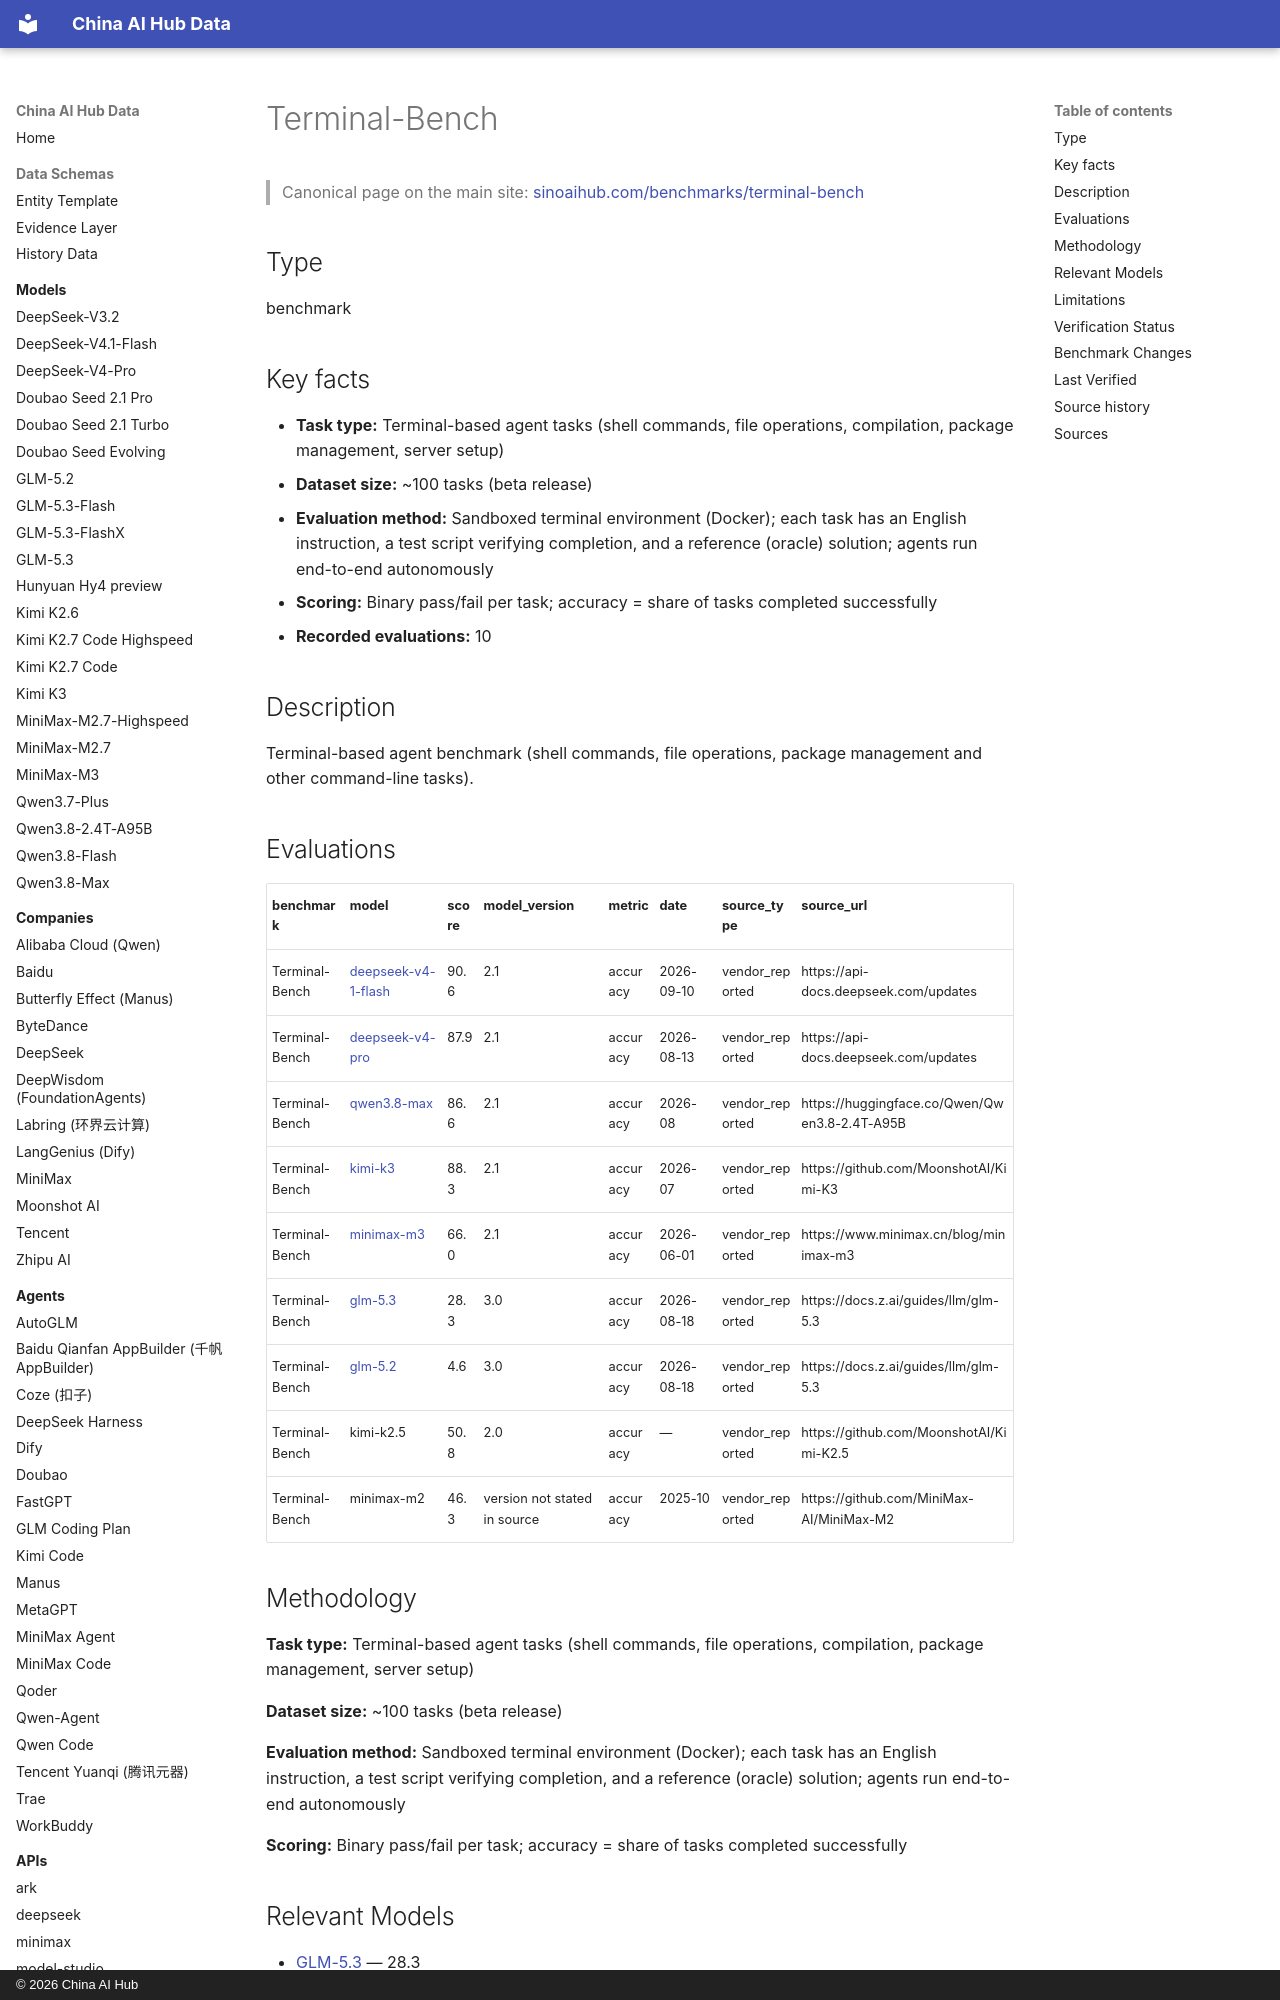

repository: martinxionbiotech-max/china-ai-hub-data · page: benchmarks/terminal-bench/index.html · generator: mkdocs · copyright: © 2026 China AI Hub

# Terminal-Bench

<script type="application/ld+json">
{
  "@context": "https://schema.org",
  "@graph": [
    {
      "@type": "Dataset",
      "@id": "https://sinoaihub.com/benchmarks/terminal-bench",
      "name": "Terminal-Bench",
      "url": "https://sinoaihub.com/benchmarks/terminal-bench",
      "mainEntityOfPage": "https://data.sinoaihub.com/benchmarks/terminal-bench/",
      "description": "Terminal-based agent benchmark (shell commands, file operations, package management and other command-line tasks)."

    },
    {
      "@type": "BreadcrumbList",
      "itemListElement": [
        {
          "@type": "ListItem",
          "position": 1,
          "name": "Home",
          "item": "https://data.sinoaihub.com/"
        },
        {
          "@type": "ListItem",
          "position": 2,
          "name": "Benchmarks",
          "item": "https://data.sinoaihub.com/benchmarks/"
        },
        {
          "@type": "ListItem",
          "position": 3,
          "name": "Terminal-Bench",
          "item": "https://data.sinoaihub.com/benchmarks/terminal-bench/"
        }
      ]
    }
  ]
}
</script>
> Canonical page on the main site: [sinoaihub.com/benchmarks/terminal-bench](https://sinoaihub.com/benchmarks/terminal-bench)

## Type

benchmark


## Key facts

- **Task type:** Terminal-based agent tasks (shell commands, file operations, compilation, package management, server setup)
- **Dataset size:** ~100 tasks (beta release)
- **Evaluation method:** Sandboxed terminal environment (Docker); each task has an English instruction, a test script verifying completion, and a reference (oracle) solution; agents run end-to-end autonomously
- **Scoring:** Binary pass/fail per task; accuracy = share of tasks completed successfully
- **Recorded evaluations:** 10

## Description

Terminal-based agent benchmark (shell commands, file operations, package management and other command-line tasks).
